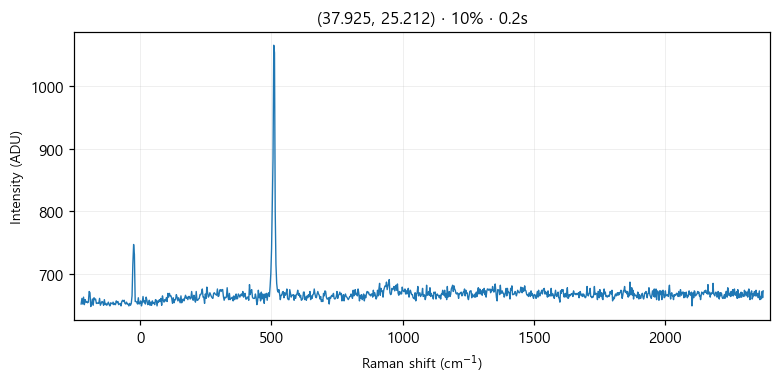

Values plotted in this chart, from the file beside it:
# laser_power_pct, 10
# exposure_time, 0.2
# laser_nm, 532
# mode, single
pixel, raman_shift_cm-1, wavelength_nm, intensity
0, -225, 525.7, 652
1, -221.9, 525.8, 661
2, -218.9, 525.9, 652
3, -215.8, 526, 663
4, -212.7, 526.1, 651
5, -209.7, 526.2, 659
6, -206.6, 526.2, 655
7, -203.5, 526.3, 656
8, -200.5, 526.4, 654
9, -197.4, 526.5, 655
10, -194.4, 526.6, 672
11, -191.3, 526.7, 670
12, -188.3, 526.7, 648
13, -185.2, 526.8, 651
14, -182.1, 526.9, 660
15, -179.1, 527, 650
16, -176, 527.1, 662
17, -173, 527.2, 659
18, -169.9, 527.3, 660
19, -166.9, 527.3, 653
20, -163.9, 527.4, 653
21, -160.8, 527.5, 654
22, -157.8, 527.6, 653
23, -154.7, 527.7, 661
24, -151.7, 527.8, 650
25, -148.6, 527.8, 653
26, -145.6, 527.9, 656
27, -142.6, 528, 655
28, -139.5, 528.1, 650
29, -136.5, 528.2, 659
30, -133.5, 528.3, 651
31, -130.4, 528.4, 653
32, -127.4, 528.4, 650
33, -124.4, 528.5, 652
34, -121.3, 528.6, 655
35, -118.3, 528.7, 651
36, -115.3, 528.8, 649
37, -112.3, 528.9, 654
38, -109.2, 528.9, 653
39, -106.2, 529, 652
40, -103.2, 529.1, 655
41, -100.2, 529.2, 651
42, -97.17, 529.3, 653
43, -94.15, 529.4, 651
44, -91.13, 529.5, 657
45, -88.12, 529.5, 654
46, -85.1, 529.6, 656
47, -82.09, 529.7, 651
48, -79.08, 529.8, 652
49, -76.07, 529.9, 653
50, -73.06, 530, 649
51, -70.05, 530, 656
52, -67.04, 530.1, 658
53, -64.03, 530.2, 656
54, -61.03, 530.3, 658
55, -58.03, 530.4, 653
... 968 more rows
